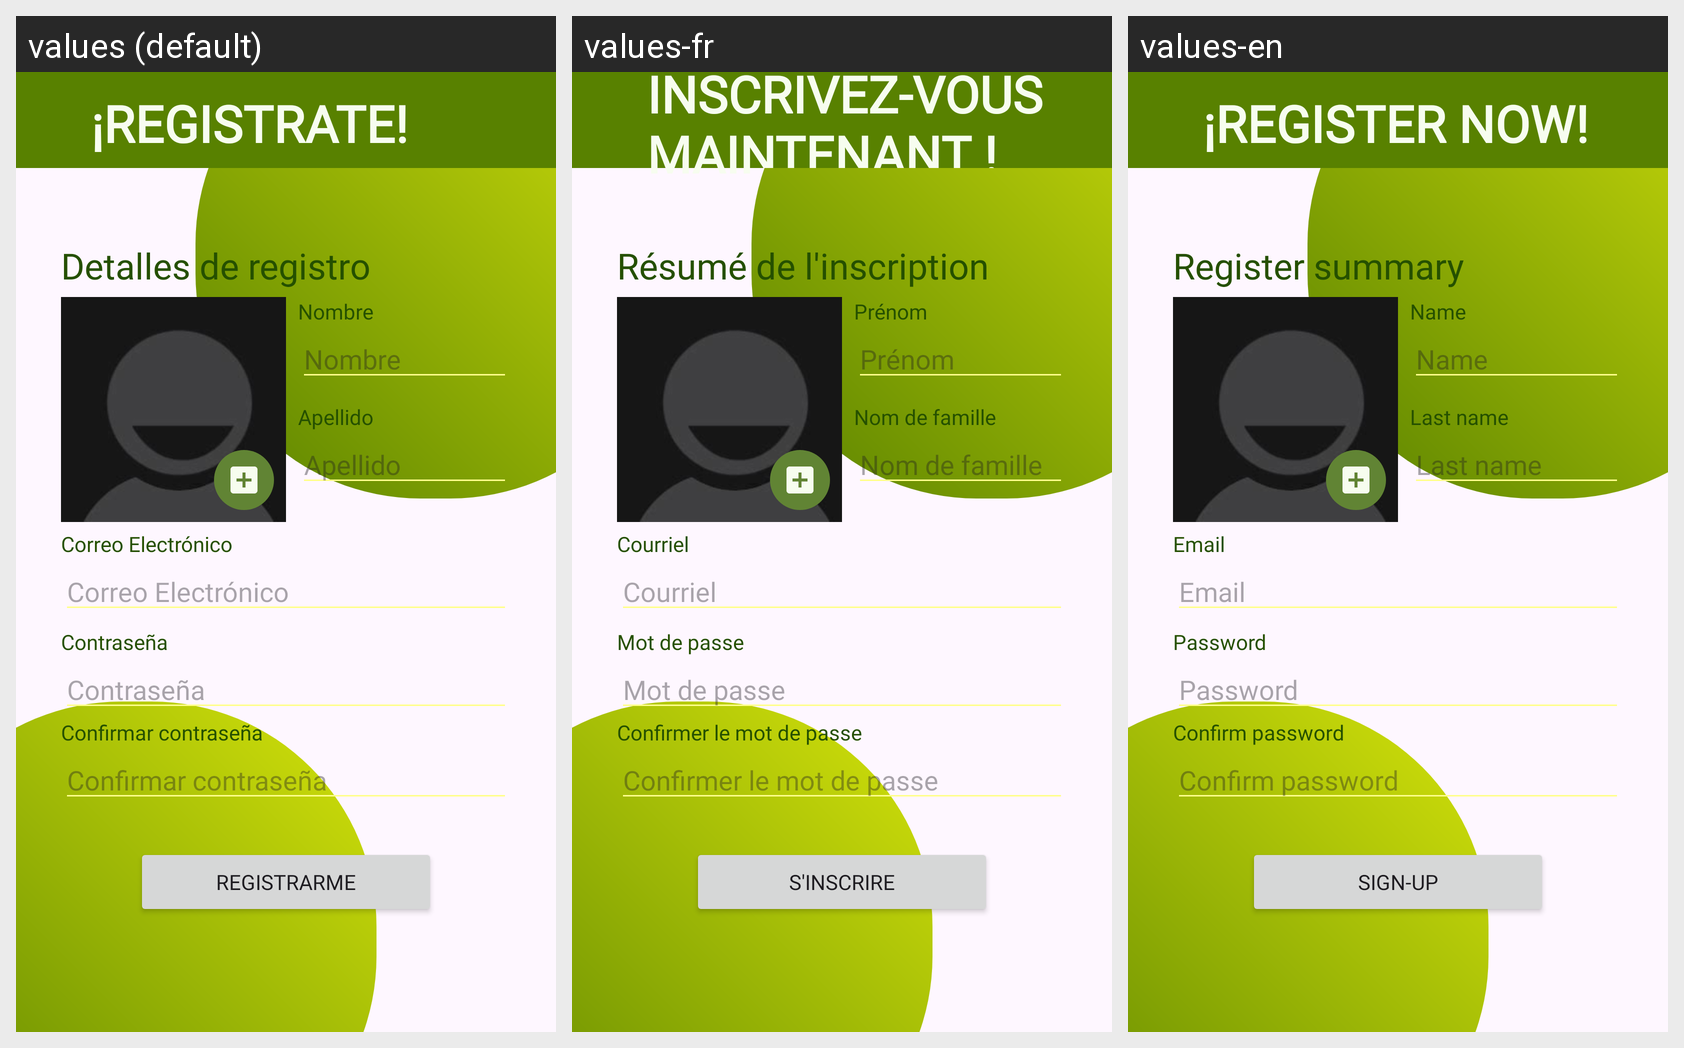

Locale-by-locale string values for the Android screen shown in this grid:
Android screen res/layout/activity_signup.xml rendered under 3 locales, left to right: values (default), values-fr, values-en. Device: Nexus 5 (rendered at 1080×1920; each locale shown at half size, 540×960, under a caption strip naming it); theme Theme.PatrullaAmbiental.
Strings drawn on this screen, with the default value and each locale's value (text and hints the layout hard-codes, and strings that could not be matched under every locale, appear in the picture but are not listed):

inicioReg
  values: ¡REGISTRATE!
  values-fr: INSCRIVEZ-VOUS MAINTENANT !
  values-en: ¡REGISTER NOW!

detallesReg
  values: Detalles de registro
  values-fr: Résumé de l'inscription
  values-en: Register summary

nombre
  values: Nombre
  values-fr: Prénom
  values-en: Name

apellido
  values: Apellido
  values-fr: Nom de famille
  values-en: Last name

correo
  values: Correo Electrónico
  values-fr: Courriel
  values-en: Email

contra
  values: Contraseña
  values-fr: Mot de passe
  values-en: Password

confirmReg
  values: Confirmar contraseña
  values-fr: Confirmer le mot de passe
  values-en: Confirm password

registrarme
  values: Registrarme
  values-fr: S'inscrire
  values-en: Sign-up
